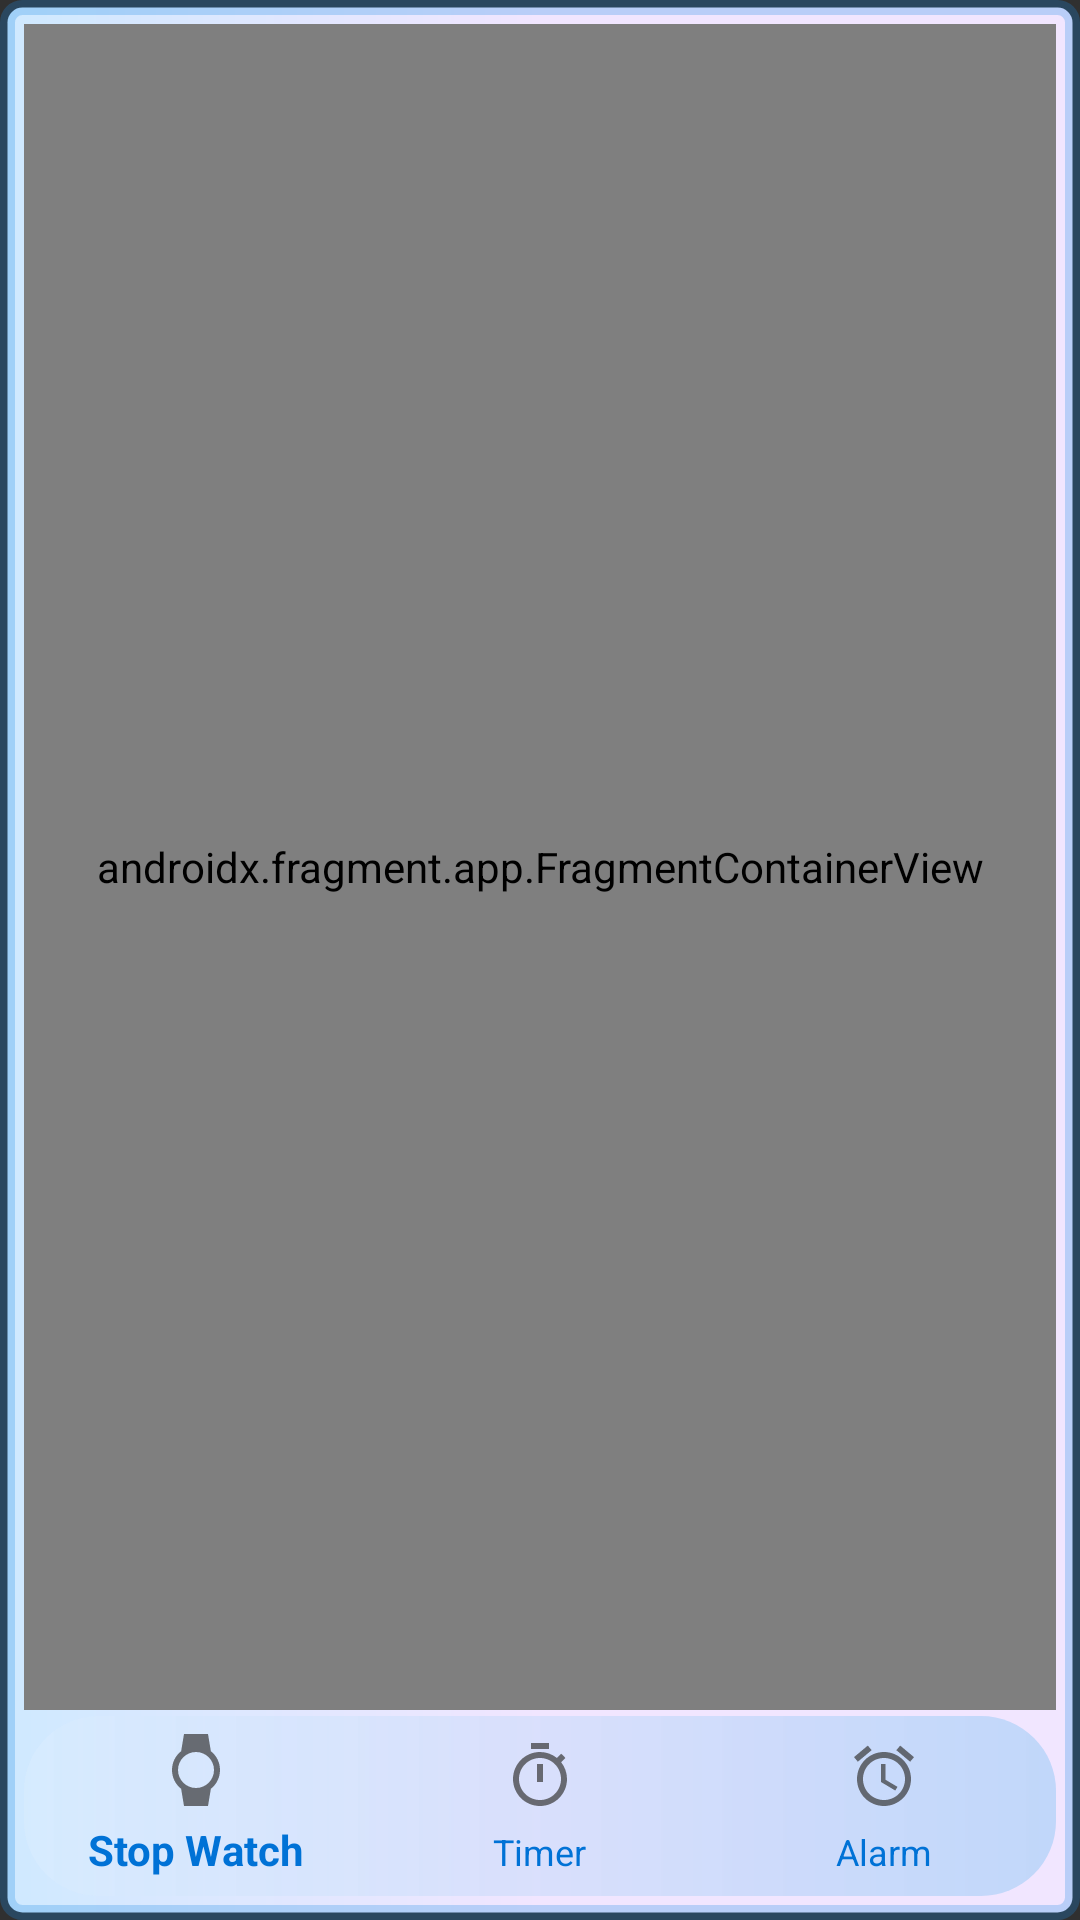

Here is an Android app screen rendered from its layout file. Give the layout XML and the strings, colors and styles it references.
<!-- AndroidManifest.xml: application theme Theme.AppCompat.NoActionBar -->
<!-- res/layout/activity_main.xml -->
<?xml version="1.0" encoding="utf-8"?>
<androidx.constraintlayout.widget.ConstraintLayout xmlns:android="http://schemas.android.com/apk/res/android"
    xmlns:app="http://schemas.android.com/apk/res-auto"
    xmlns:tools="http://schemas.android.com/tools"
    android:layout_width="match_parent"
    android:layout_height="match_parent"
    tools:context=".MainActivity"
    android:background="@drawable/alarm_main_bkg">

    <androidx.constraintlayout.widget.ConstraintLayout
        android:layout_width="0dp"
        android:layout_height="0dp"
        app:layout_constraintBottom_toTopOf="@+id/bottom_nav"
        app:layout_constraintEnd_toEndOf="parent"
        app:layout_constraintStart_toStartOf="parent"
        app:layout_constraintTop_toTopOf="parent"
        app:layout_constraintVertical_bias="0.51">

        <androidx.fragment.app.FragmentContainerView
            android:id="@+id/nav_host_fragment"
            android:name="androidx.navigation.fragment.NavHostFragment"
            android:layout_width="match_parent"
            android:layout_height="match_parent"

            android:layout_marginStart="8dp"
            android:layout_marginTop="8dp"
            android:layout_marginEnd="8dp"
            android:layout_marginBottom="2dp"
            app:layout_constraintBottom_toBottomOf="parent"
            app:layout_constraintEnd_toEndOf="parent"
            app:layout_constraintStart_toStartOf="parent"
            app:layout_constraintTop_toTopOf="parent" />

    </androidx.constraintlayout.widget.ConstraintLayout>

    <com.google.android.material.bottomnavigation.BottomNavigationView
        android:id="@+id/bottom_nav"
        android:layout_width="0dp"
        android:layout_height="60dp"
        android:layout_marginStart="8dp"
        android:layout_marginEnd="8dp"
        android:layout_marginBottom="8dp"
        android:background="@drawable/time_picker_bkg"
        app:itemIconTint="@color/black"
        app:itemRippleColor="@color/black"
        app:itemTextColor="@color/teal_200"
        app:layout_constraintBottom_toBottomOf="parent"
        app:layout_constraintEnd_toEndOf="parent"
        app:layout_constraintStart_toStartOf="parent"
        app:menu="@menu/my_menu" />

</androidx.constraintlayout.widget.ConstraintLayout>
<!-- resources referenced by this layout -->
<resources>
  <color name="black">#B5393939</color>
  <color name="teal_200">#0072D6</color>
  <!-- drawable alarm_main_bkg (drawable) -->
  <?xml version="1.0" encoding="utf-8"?>
  <shape android:shape="rectangle"
      xmlns:android="http://schemas.android.com/apk/res/android">
  
      <gradient
          android:startColor="#CFE9FF"
          android:endColor="#F1E6FF"
          android:centerColor="#F1E6FF"/>
      <stroke
          android:width="5sp"
          android:color="#431E88E5" />
      <corners android:radius="5dp"/>
  
  
  </shape>
  <!-- drawable time_picker_bkg (drawable) -->
  <?xml version="1.0" encoding="utf-8"?>
  <shape xmlns:android="http://schemas.android.com/apk/res/android"
      android:shape="rectangle">
      <gradient android:startColor="#23FBFBFB"
          android:endColor="#34039BE5"/>
  
          <corners android:radius="25dp"/>
  
  
  
  
  </shape>
</resources>
